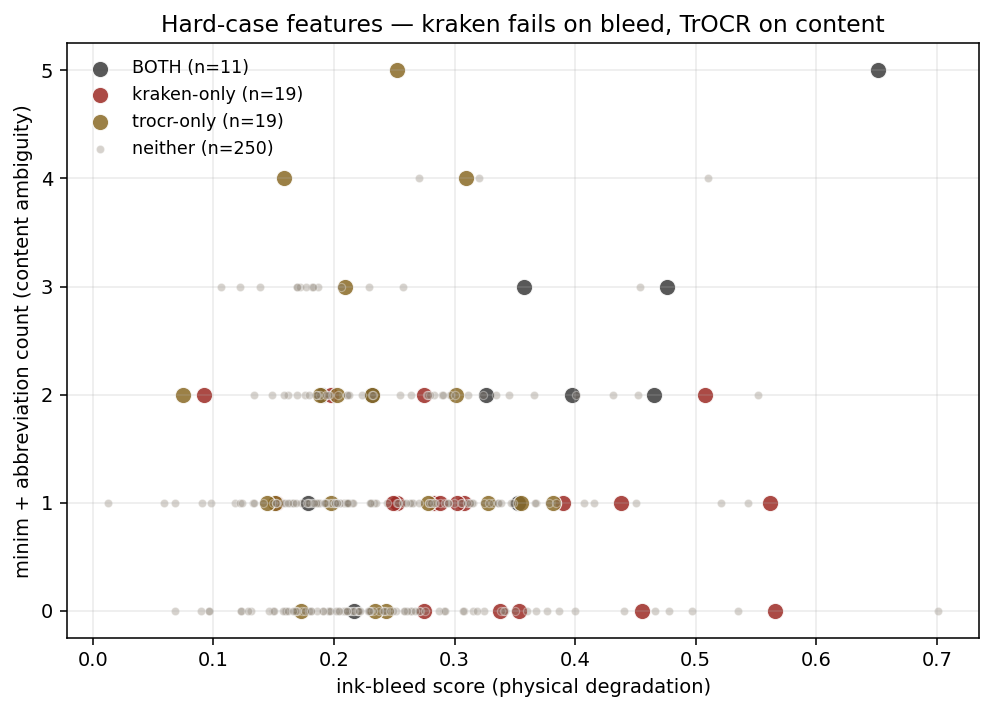

The file beside this chart, header and first rows:
stem, group, kraken_cer, trocr_cer, w, h, chars, words, bleed, minim, abbr
05_garde_001_line_47, BOTH, 0.1081, 0.2162, 426, 32, 37, 7, 0.4653, 2, 0
06_f_001v_002_line_107, kraken-only, 0.1026, 0.1026, 389, 43, 39, 8, 0.5615, 1, 0
06_f_001v_002_line_183, neither, 0.0000, 0.0571, 396, 40, 35, 6, 0.1694, 3, 0
06_f_001v_002_line_41, neither, 0.0000, 0.0000, 405, 40, 37, 7, 0.2923, 0, 0
06_f_001v_002_line_42, neither, 0.0000, 0.0286, 414, 38, 35, 5, 0.3006, 2, 0
06_f_001v_002_line_65, neither, 0.0000, 0.0000, 402, 40, 36, 6, 0.3153, 0, 0
07_f_002v_003_line_138, kraken-only, 0.1282, 0.1026, 412, 34, 39, 8, 0.5081, 2, 0
07_f_002v_003_line_71, trocr-only, 0.0769, 0.5385, 135, 36, 13, 2, 0.2338, 0, 0
08_f_003v_004_line_111, neither, 0.0541, 0.1081, 412, 38, 37, 6, 0.5348, 0, 0
08_f_003v_004_line_143, neither, 0.0000, 0.0541, 397, 37, 37, 6, 0.3678, 1, 0
08_f_003v_004_line_176, neither, 0.0294, 0.0588, 392, 50, 34, 6, 0.7011, 0, 0
08_f_003v_004_line_189, neither, 0.0278, 0.0000, 393, 38, 36, 8, 0.4536, 3, 0
08_f_003v_004_line_53, neither, 0.0769, 0.0385, 321, 39, 26, 5, 0.4311, 2, 0
09_f_004v_005_line_171, kraken-only, 0.0789, 0.0526, 400, 41, 38, 7, 0.4552, 0, 0
09_f_004v_005_line_182, neither, 0.0000, 0.0556, 395, 39, 36, 6, 0.4506, 1, 0
09_f_004v_005_line_25, trocr-only, 0.0000, 0.1111, 417, 32, 36, 7, 0.3279, 1, 0
09_f_004v_005_line_33, neither, 0.0263, 0.0789, 399, 34, 38, 8, 0.3603, 0, 0
09_f_004v_005_line_61, neither, 0.0400, 0.0400, 318, 39, 25, 6, 0.5211, 1, 0
10_f_005v_006_line_171, kraken-only, 0.0789, 0.0000, 384, 52, 38, 5, 0.4378, 1, 0
10_f_005v_006_line_179, neither, 0.0000, 0.0789, 402, 41, 38, 8, 0.3869, 0, 0
11_f_006v_007_line_125, neither, 0.0750, 0.1000, 412, 49, 40, 7, 0.4072, 1, 0
11_f_006v_007_line_16, neither, 0.0588, 0.0294, 404, 34, 34, 5, 0.3362, 1, 0
11_f_006v_007_line_22, neither, 0.0000, 0.0000, 400, 34, 33, 8, 0.3248, 1, 0
11_f_006v_007_line_31, neither, 0.0000, 0.0000, 421, 35, 41, 6, 0.204, 0, 0
11_f_006v_007_line_61, neither, 0.0000, 0.0000, 397, 34, 39, 6, 0.1935, 1, 0
11_f_006v_007_line_90, kraken-only, 0.1389, 0.0278, 413, 44, 36, 7, 0.5663, 0, 0
11_f_006v_007_line_98, neither, 0.0000, 0.0286, 403, 44, 35, 7, 0.5519, 2, 0
12_f_007v_008_line_16, neither, 0.0000, 0.0278, 414, 32, 36, 8, 0.2493, 0, 0
12_f_007v_008_line_52, neither, 0.0000, 0.0811, 418, 42, 37, 7, 0.3841, 1, 0
12_f_007v_008_line_54, neither, 0.0256, 0.0513, 415, 47, 39, 7, 0.4972, 0, 0
12_f_007v_008_line_82, neither, 0.0526, 0.0526, 419, 41, 38, 7, 0.5438, 1, 0
12_f_007v_008_line_83, neither, 0.0000, 0.0000, 406, 36, 36, 8, 0.4524, 2, 0
13_f_008v_009_line_108, BOTH, 0.0870, 0.1304, 256, 41, 23, 6, 0.4767, 1, 2
13_f_008v_009_line_147, kraken-only, 0.1111, 0.0556, 397, 39, 36, 7, 0.2749, 2, 0
14_f_009v_010_line_126, neither, 0.0690, 0.0000, 365, 45, 29, 6, 0.3247, 0, 0
14_f_009v_010_line_14, neither, 0.0000, 0.0833, 407, 35, 36, 6, 0.2406, 0, 0
14_f_009v_010_line_141, neither, 0.0270, 0.0541, 424, 43, 37, 7, 0.3771, 0, 0
14_f_009v_010_line_154, neither, 0.0270, 0.0541, 387, 35, 37, 7, 0.2897, 2, 0
14_f_009v_010_line_182, kraken-only, 0.1724, 0.0690, 402, 35, 29, 5, 0.3077, 1, 0
14_f_009v_010_line_25, neither, 0.0556, 0.0556, 404, 38, 36, 7, 0.1829, 1, 2
14_f_009v_010_line_8, neither, 0.0000, 0.0286, 405, 46, 35, 5, 0.1328, 1, 0
14_f_009v_010_line_89, neither, 0.0000, 0.0714, 367, 45, 28, 5, 0.2195, 0, 0
15_f_010v_011_line_145, neither, 0.0000, 0.0256, 397, 39, 39, 7, 0.2109, 0, 0
16_f_011v_012_line_102, neither, 0.0000, 0.0513, 393, 42, 39, 7, 0.2786, 1, 0
16_f_011v_012_line_144, neither, 0.0488, 0.0732, 387, 36, 41, 8, 0.3068, 0, 0
16_f_011v_012_line_149, neither, 0.0000, 0.0588, 383, 37, 34, 5, 0.2705, 1, 0
16_f_011v_012_line_153, neither, 0.0000, 0.0278, 407, 38, 36, 6, 0.466, 0, 0
16_f_011v_012_line_54, neither, 0.0000, 0.0270, 414, 36, 37, 7, 0.2782, 2, 0
16_f_011v_012_line_7, neither, 0.0263, 0.0789, 412, 38, 38, 7, 0.3667, 1, 0
16_f_011v_012_line_78, neither, 0.0000, 0.0270, 410, 34, 37, 7, 0.1887, 0, 1
16_f_011v_012_line_92, neither, 0.0000, 0.0857, 413, 35, 35, 7, 0.2234, 2, 0
17_f_012v_013_line_39, neither, 0.0000, 0.0286, 404, 34, 35, 7, 0.366, 2, 0
17_f_012v_013_line_43, BOTH, 0.1714, 0.1429, 413, 39, 35, 6, 0.3974, 2, 0
17_f_012v_013_line_64, BOTH, 0.1944, 0.1111, 417, 38, 36, 9, 0.3523, 1, 0
18_f_013v_014_line_163, neither, 0.0000, 0.0000, 405, 33, 34, 6, 0.1982, 1, 0
18_f_013v_014_line_37, neither, 0.0000, 0.0000, 409, 34, 34, 4, 0.2706, 0, 0
18_f_013v_014_line_48, neither, 0.0270, 0.0270, 411, 38, 37, 6, 0.1505, 0, 0
18_f_013v_014_line_72, neither, 0.0000, 0.0000, 412, 32, 39, 7, 0.2321, 0, 0
18_f_013v_014_line_76, trocr-only, 0.0571, 0.1429, 395, 32, 35, 6, 0.3012, 2, 0
19_f_014v_015_line_111, neither, 0.0270, 0.0811, 406, 40, 37, 7, 0.3781, 1, 0
... 239 more rows
